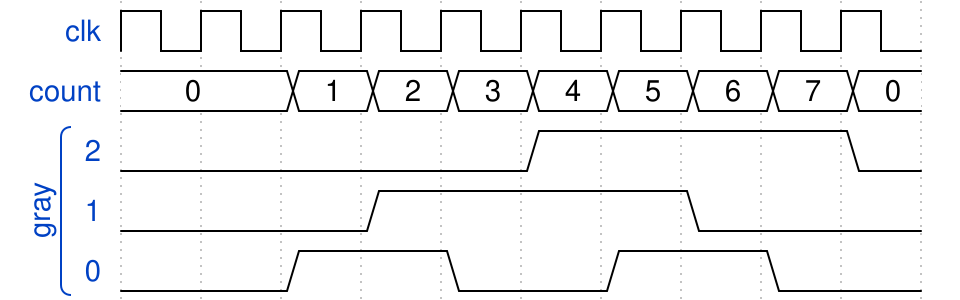

Give the WaveDrom (WaveJSON) description of this timing diagram.

{
    "config": {},
    "signal": [
        {
            "wave": "p.........",
            "data": [],
            "name": "clk"
        },
        {
            "wave": "=.========",
            "data": [
                "0",
                "1",
                "2",
                "3",
                "4",
                "5",
                "6",
                "7",
                "0"
            ],
            "name": "count"
        },
        [
            "gray",
            {
                "wave": "0....1...0",
                "data": [],
                "name": "2"
            },
            {
                "wave": "0..1...0..",
                "data": [],
                "name": "1"
            },
            {
                "wave": "0.1.0.1.0.",
                "data": [],
                "name": "0"
            }
        ]
    ]
}